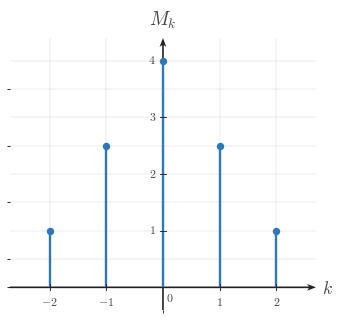

Here is the Python script that generated this plot: (Note: this script raises an exception after producing the figure.)

"""Render the centered magnitude-spectrum stem plot for section-001."""

from __future__ import annotations

from pathlib import Path

import matplotlib

matplotlib.use("Agg")

import matplotlib.pyplot as plt
import numpy as np
from matplotlib.ticker import MultipleLocator

BACKGROUND_COLOR = "white"

plt.rcParams.update(
    {
        "mathtext.fontset": "cm",
        "font.family": "serif",
        "figure.facecolor": BACKGROUND_COLOR,
        "axes.facecolor": BACKGROUND_COLOR,
        "savefig.facecolor": BACKGROUND_COLOR,
    }
)

SIGNAL_COLOR = "#2f78b7"
AXIS_COLOR = "#222222"
LABEL_COLOR = "#444444"
TICK_LABEL_COLOR = "#444444"
GRID_COLOR = "#000000"
GRID_ALPHA = 0.18

CANONICAL_DPI = 300
PX_PER_DATA_UNIT = 150
INCHES_PER_DATA_UNIT = PX_PER_DATA_UNIT / CANONICAL_DPI
MARGIN_LEFT_PX = 115
MARGIN_RIGHT_PX = 120
MARGIN_BOTTOM_PX = 95
MARGIN_TOP_PX = 110

def px_to_pt(px):
    return px * 72 / CANONICAL_DPI

def px_to_data(px):
    return px / PX_PER_DATA_UNIT

SIGNAL_LW = px_to_pt(7.1)
AXIS_LW = px_to_pt(4.3)
TICK_LW = px_to_pt(2.7)
GRID_LW = px_to_pt(1.3)

TICK_LABEL_SIZE = px_to_pt(35.6)
AXIS_LABEL_SIZE = px_to_pt(53.3)
TOP_LABEL_SIZE = px_to_pt(57.8)

TICK_HALF_LEN = px_to_data(8.25)
X_TICK_LABEL_Y = -px_to_data(24)
Y_TICK_LABEL_X = px_to_data(18)
ORIGIN_LABEL_X = px_to_data(9)
ORIGIN_LABEL_Y = -px_to_data(12)
X_AXIS_LABEL_X_PAD = px_to_data(15)
X_AXIS_LABEL_Y = -px_to_data(4.5)
Y_AXIS_LABEL_Y_PAD = px_to_data(18)

AXIS_ARROW_SHAFT_WIDTH_DATA = px_to_data(4.3)
AXIS_ARROW_KW = dict(
    angles="xy",
    scale_units="xy",
    scale=1,
    units="xy",
    width=AXIS_ARROW_SHAFT_WIDTH_DATA,
    headwidth=4.2,
    headlength=5.5,
    headaxislength=4.3,
    color=AXIS_COLOR,
    pivot="tail",
    clip_on=False,
    zorder=2,
)

STEM_MARKER_SIZE = px_to_pt(18.0)

def configure_matplotlib():
    plt.rcParams.update(
        {
            "mathtext.fontset": "cm",
            "font.family": "serif",
            "figure.facecolor": BACKGROUND_COLOR,
            "axes.facecolor": BACKGROUND_COLOR,
            "savefig.facecolor": BACKGROUND_COLOR,
        }
    )

configure_matplotlib()

SPEC = {'covered_template': 'magnitude-spectrum-stem-plot',
 'equal_aspect': True,
 'render_notes': ['Centered blue stem plot of coefficient magnitudes with manual axes through the origin.',
                  'Half-unit y-grid keeps the nonnegative harmonic heights easy to compare.'],
 'show_grid': True,
 'show_origin': True,
 'stems': [(-2, 1.0), (-1, 2.5), (0, 4.0), (1, 2.5), (2, 1.0)],
 'x_axis_label': '$k$',
 'x_minor_grid_step': 1,
 'xlim': (-2.7, 2.7),
 'xticks': [-2, -1, 1, 2],
 'y_axis_label': '$M_k$',
 'y_minor_grid_step': 0.5,
 'y_tick_label_side': 'left',
 'ylim': (-0.4, 4.4),
 'yticks': [1, 2, 3, 4]}
OUTPUT_PATH = Path("/home/jake/Developer/MA/PIPELINE/Electrical-and-Computer-Engineering/2-Build-Lessons/4-Image-Generation/1-Outputs/Continuous-Time-Signal-Processing/8.4--computing-fourier-series-coefficients-Images/images/l007-s001-te-section-001.png")

def make_ct_signal_figure(xlim, ylim, *, dpi=CANONICAL_DPI):
    x_range = float(xlim[1]) - float(xlim[0])
    y_range = float(ylim[1]) - float(ylim[0])
    axes_w_px = x_range * PX_PER_DATA_UNIT
    axes_h_px = y_range * PX_PER_DATA_UNIT
    fig_w_px = MARGIN_LEFT_PX + axes_w_px + MARGIN_RIGHT_PX
    fig_h_px = MARGIN_BOTTOM_PX + axes_h_px + MARGIN_TOP_PX
    fig, ax = plt.subplots(
        figsize=(fig_w_px / dpi, fig_h_px / dpi),
        dpi=dpi,
        facecolor=BACKGROUND_COLOR,
        constrained_layout=True,
    )
    return fig, ax

def math_label(value):
    if isinstance(value, str):
        return value
    numeric = float(value)
    rounded = round(numeric)
    if np.isclose(numeric, rounded):
        return rf"${int(rounded)}$"
    return rf"${numeric:g}$"

def setup_ct_signal_axes(
    ax,
    *,
    xlim,
    ylim,
    xticks,
    yticks,
    x_axis_label=r"$k$",
    y_axis_label=r"$M_k$",
    show_grid=True,
    show_origin=True,
    y_tick_label_side="left",
    x_minor_grid_step=1,
    y_minor_grid_step=0.5,
    equal_aspect=True,
):
    ax.set_xlim(*xlim)
    ax.set_ylim(*ylim)
    if equal_aspect:
        ax.set_aspect("equal", adjustable="box")
    ax.set_xticks(xticks)
    ax.set_yticks(yticks)
    ax.xaxis.set_minor_locator(MultipleLocator(x_minor_grid_step))
    ax.yaxis.set_minor_locator(MultipleLocator(y_minor_grid_step))
    if show_grid:
        ax.grid(True, which="both", linewidth=GRID_LW, alpha=GRID_ALPHA, color=GRID_COLOR)
        ax.set_axisbelow(True)
    for spine in ax.spines.values():
        spine.set_visible(False)
    ax.tick_params(left=False, bottom=False, labelleft=False, labelbottom=False)
    x_axis_start, x_axis_end = xlim
    y_axis_start, y_axis_end = ylim
    ax.quiver(x_axis_start, 0, x_axis_end - x_axis_start, 0, **AXIS_ARROW_KW)
    ax.quiver(0, y_axis_start, 0, y_axis_end - y_axis_start, **AXIS_ARROW_KW)
    for t in xticks:
        if np.isclose(t, 0):
            continue
        ax.plot([t, t], [-TICK_HALF_LEN, TICK_HALF_LEN], color=AXIS_COLOR, lw=TICK_LW, zorder=5)
        ax.text(t, X_TICK_LABEL_Y, math_label(t), fontsize=TICK_LABEL_SIZE, ha="center", va="top", color=TICK_LABEL_COLOR, zorder=6)
    for y in yticks:
        if np.isclose(y, 0):
            continue
        ax.plot([-TICK_HALF_LEN, TICK_HALF_LEN], [y, y], color=AXIS_COLOR, lw=TICK_LW, zorder=5)
        if y_tick_label_side == "right":
            ax.text(Y_TICK_LABEL_X, y, math_label(y), fontsize=TICK_LABEL_SIZE, ha="left", va="center", color=TICK_LABEL_COLOR, zorder=6)
        else:
            ax.text(-Y_TICK_LABEL_X, y, math_label(y), fontsize=TICK_LABEL_SIZE, ha="right", va="center", color=TICK_LABEL_COLOR, zorder=6)
    if show_origin:
        ax.text(ORIGIN_LABEL_X, ORIGIN_LABEL_Y, r"$0$", fontsize=TICK_LABEL_SIZE, ha="left", va="top", color=TICK_LABEL_COLOR, zorder=6)
    if x_axis_label is not None:
        ax.text(x_axis_end + X_AXIS_LABEL_X_PAD, X_AXIS_LABEL_Y, x_axis_label, fontsize=AXIS_LABEL_SIZE, ha="left", va="center", color=LABEL_COLOR, clip_on=False, zorder=6)
    if y_axis_label is not None:
        ax.text(0, y_axis_end + Y_AXIS_LABEL_Y_PAD, y_axis_label, fontsize=TOP_LABEL_SIZE, ha="center", va="bottom", color=LABEL_COLOR, clip_on=False, zorder=6)

def draw_stem_series(ax, stems, *, color=SIGNAL_COLOR, lw=SIGNAL_LW, marker_size=STEM_MARKER_SIZE):
    for k, height in sorted(stems, key=lambda pair: pair[0]):
        if np.isclose(height, 0):
            continue
        ax.plot([k, k], [0.0, height], color=color, linewidth=lw, solid_capstyle="butt", solid_joinstyle="miter", zorder=4)
        ax.plot(k, height, marker="o", markersize=marker_size, markerfacecolor=color, markeredgecolor=color, linestyle="None", zorder=5)

def save_figure(fig, output_path):
    output_path = Path(output_path)
    output_path.parent.mkdir(parents=True, exist_ok=True)
    fig.savefig(output_path, dpi=CANONICAL_DPI, facecolor=BACKGROUND_COLOR, bbox_inches="tight")
    plt.close(fig)
    return output_path

def render():
    fig, ax = make_ct_signal_figure(SPEC["xlim"], SPEC["ylim"])
    setup_ct_signal_axes(
        ax,
        xlim=SPEC["xlim"],
        ylim=SPEC["ylim"],
        xticks=SPEC["xticks"],
        yticks=SPEC["yticks"],
        x_axis_label=SPEC.get("x_axis_label", r"$k$"),
        y_axis_label=SPEC.get("y_axis_label", r"$M_k$"),
        show_grid=SPEC.get("show_grid", True),
        show_origin=SPEC.get("show_origin", True),
        y_tick_label_side=SPEC.get("y_tick_label_side", "left"),
        x_minor_grid_step=SPEC.get("x_minor_grid_step", 1),
        y_minor_grid_step=SPEC.get("y_minor_grid_step", 0.5),
        equal_aspect=SPEC.get("equal_aspect", True),
    )
    draw_stem_series(ax, SPEC["stems"])
    save_figure(fig, OUTPUT_PATH)

if __name__ == "__main__":
    render()
